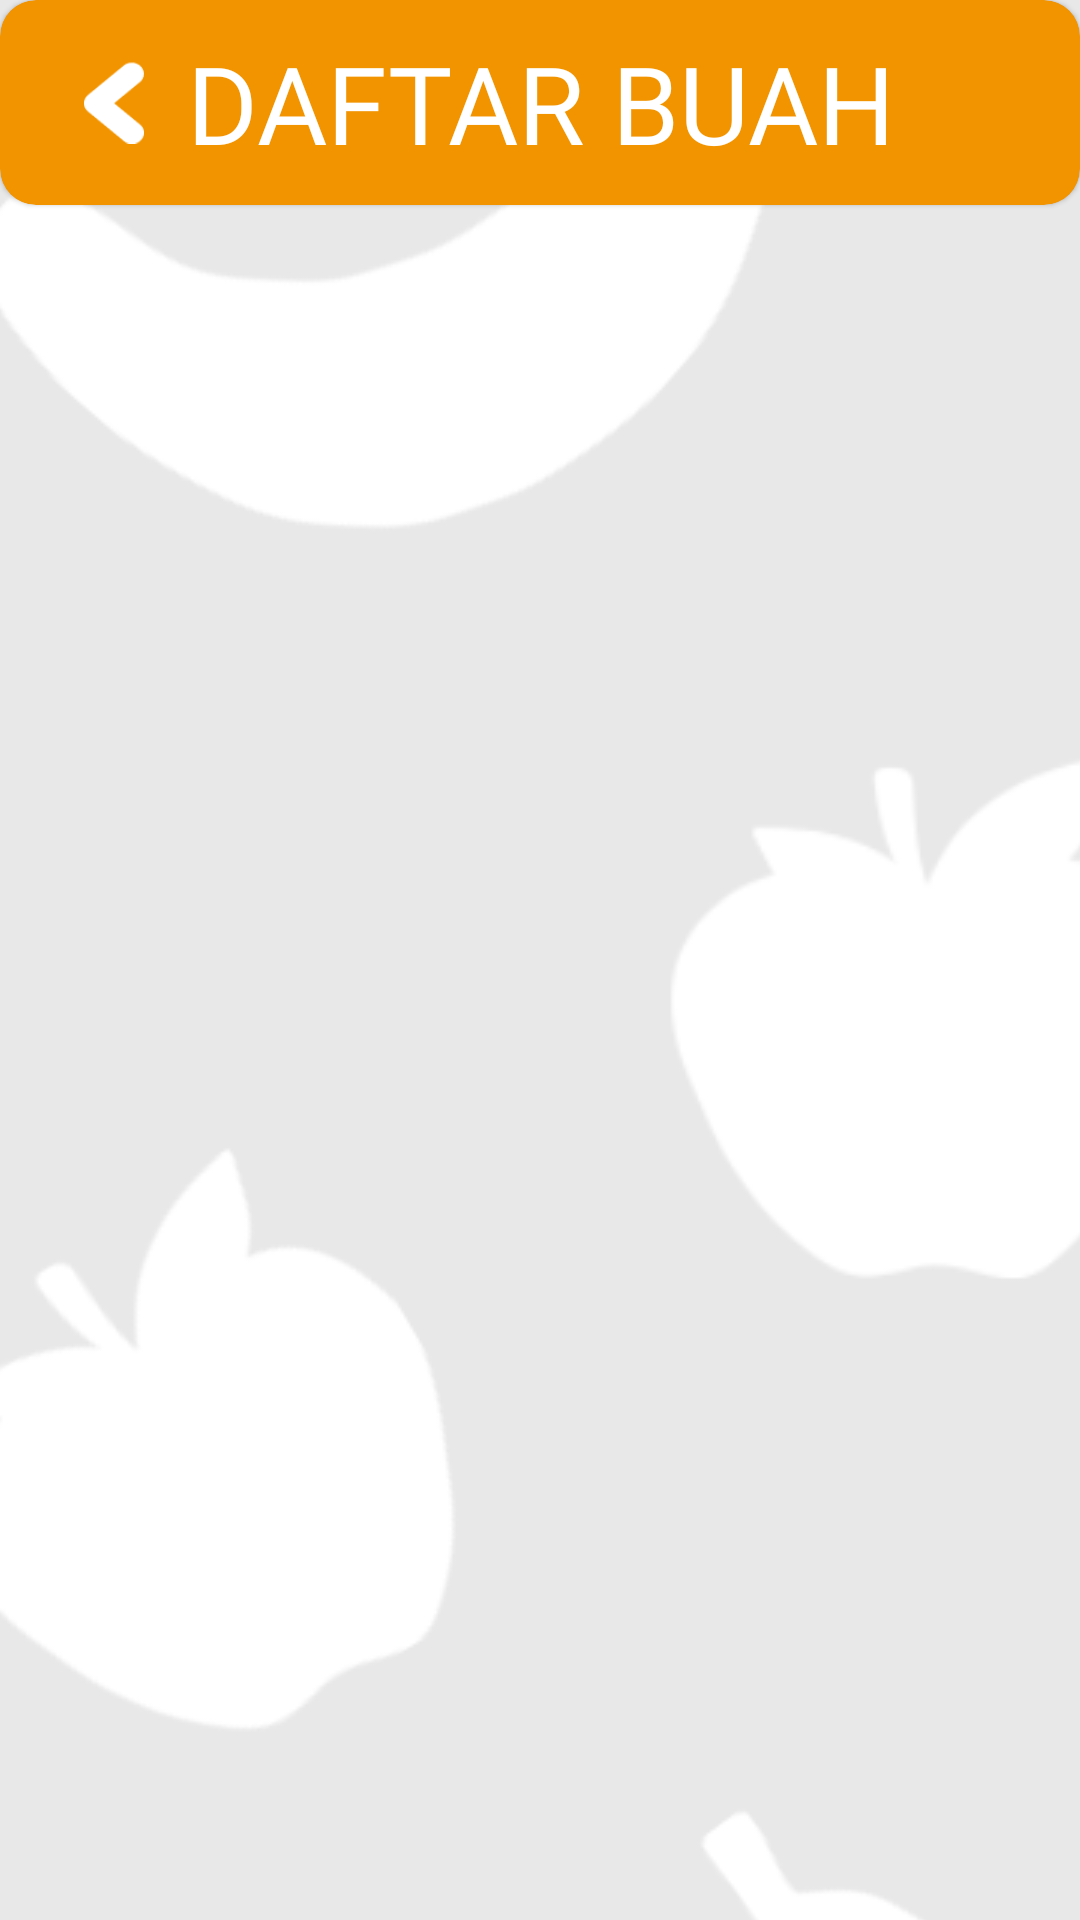

Produce the Android XML layout that renders to this screen, including the resource entries it uses.
<!-- AndroidManifest.xml: application theme Theme.NutriFruity -->
<!-- res/layout/activity_fruit_list.xml -->
<?xml version="1.0" encoding="utf-8"?>
<androidx.constraintlayout.widget.ConstraintLayout xmlns:android="http://schemas.android.com/apk/res/android"
    xmlns:app="http://schemas.android.com/apk/res-auto"
    xmlns:tools="http://schemas.android.com/tools"
    android:layout_width="match_parent"
    android:layout_height="match_parent"
    android:background="@drawable/background_game"
    tools:context=".ui.list.FruitListActivity">

    <com.google.android.material.card.MaterialCardView
        android:id="@+id/appBarLayout"
        android:layout_width="match_parent"
        android:layout_height="wrap_content"
        android:backgroundTint="@color/orange_primary"
        app:shapeAppearance="@style/ShapeAppearance.Material3.Corner.Medium"
        app:layout_constraintEnd_toEndOf="parent"
        app:layout_constraintTop_toTopOf="parent"
        app:layout_constraintStart_toStartOf="parent">
        <androidx.constraintlayout.widget.ConstraintLayout
            android:layout_width="match_parent"
            android:layout_height="match_parent"
            android:padding="10dp">

            <ImageButton
                android:id="@+id/btnBack"
                style="@style/Widget.Material3.Button.IconButton.Filled"
                android:layout_width="40dp"
                android:layout_height="0dp"
                android:layout_marginStart="8dp"
                android:contentDescription="@string/back"
                android:scaleType="fitCenter"
                android:src="@drawable/ic_back"
                app:layout_constraintBottom_toBottomOf="parent"
                app:layout_constraintEnd_toStartOf="@+id/tvList"
                app:layout_constraintHorizontal_bias="0.0"
                app:layout_constraintStart_toStartOf="parent"
                app:layout_constraintTop_toTopOf="parent" />

            <TextView
                android:id="@+id/tvList"
                android:layout_width="wrap_content"
                android:layout_height="wrap_content"
                android:fontFamily="@font/petit_cochon"
                android:text="@string/list_fruit"
                android:textAlignment="center"
                android:textColor="@color/white"
                android:textSize="36sp"
                app:layout_constraintTop_toTopOf="parent"
                app:layout_constraintEnd_toEndOf="parent"
                app:layout_constraintBottom_toBottomOf="parent"
                app:layout_constraintStart_toStartOf="parent"/>
        </androidx.constraintlayout.widget.ConstraintLayout>
    </com.google.android.material.card.MaterialCardView>

    <androidx.recyclerview.widget.RecyclerView
        android:id="@+id/rvFruit"
        android:layout_width="0dp"
        android:layout_height="0dp"
        app:layout_constraintBottom_toBottomOf="parent"
        app:layout_constraintEnd_toEndOf="parent"
        app:layout_constraintStart_toStartOf="parent"
        app:layout_constraintTop_toBottomOf="@+id/appBarLayout" />

    <ProgressBar
        android:id="@+id/progressBar"
        style="?android:attr/progressBarStyle"
        android:layout_width="wrap_content"
        android:layout_height="wrap_content"
        android:visibility="gone"
        app:layout_constraintBottom_toBottomOf="parent"
        app:layout_constraintEnd_toEndOf="parent"
        app:layout_constraintStart_toStartOf="parent"
        app:layout_constraintTop_toTopOf="parent"
        tools:visibility="visible" />
</androidx.constraintlayout.widget.ConstraintLayout>
<!-- resources referenced by this layout -->
<resources>
  <color name="orange_primary">#FFF29400</color>
  <color name="white">#FFFFFFFF</color>
  <!-- drawable background_game (drawable) -->
  <?xml version="1.0" encoding="utf-8"?>
  <layer-list xmlns:android="http://schemas.android.com/apk/res/android">
      <item
          android:drawable="@drawable/background"
          android:gravity="center" />
  </layer-list>
  <!-- drawable ic_back: png bitmap (drawable, 805 bytes) -->
  <string name="list_fruit">DAFTAR BUAH</string>
  <style name="Theme.NutriFruity" parent="Theme.MaterialComponents.DayNight.NoActionBar">
          
          <item name="colorPrimary">@color/orange_secondary</item>
          <item name="colorPrimaryVariant">@color/orange_primary</item>
          <item name="colorOnPrimary">@color/white</item>
          
          <item name="colorSecondary">@color/teal_200</item>
          <item name="colorSecondaryVariant">@color/teal_700</item>
          <item name="colorOnSecondary">@color/black</item>
          
          <item name="android:statusBarColor">?attr/colorPrimaryVariant</item>
          
  
          <item name="android:windowActivityTransitions">true</item>
          <item name="android:windowEnterTransition">@android:transition/explode</item>
          <item name="android:windowExitTransition">@android:transition/explode</item>
      </style>
  <!-- drawable background: png bitmap (drawable, 112757 bytes) -->
  <color name="orange_secondary">#FFBB7301</color>
  <color name="teal_200">#FF03DAC5</color>
  <color name="teal_700">#FF018786</color>
  <color name="black">#FF000000</color>
</resources>
